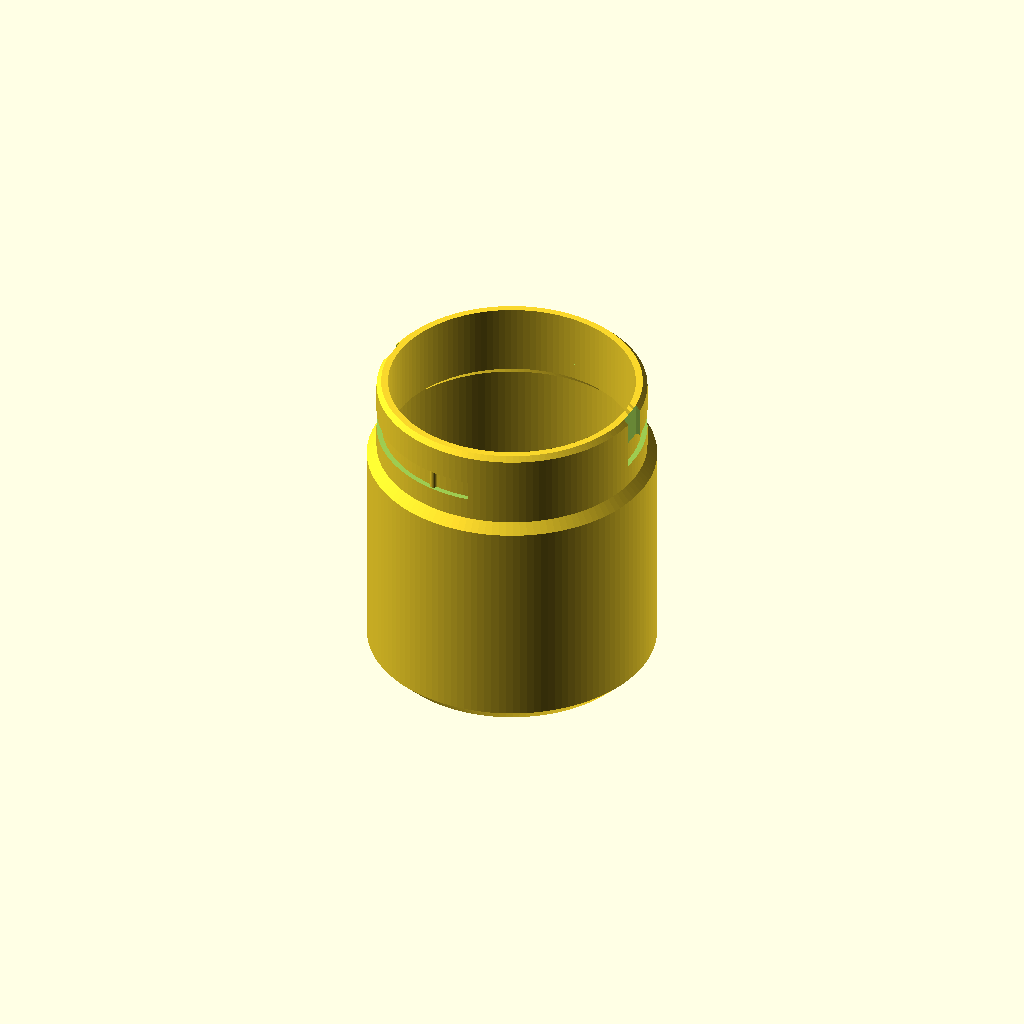
Cell 1: the model at its default parameters.
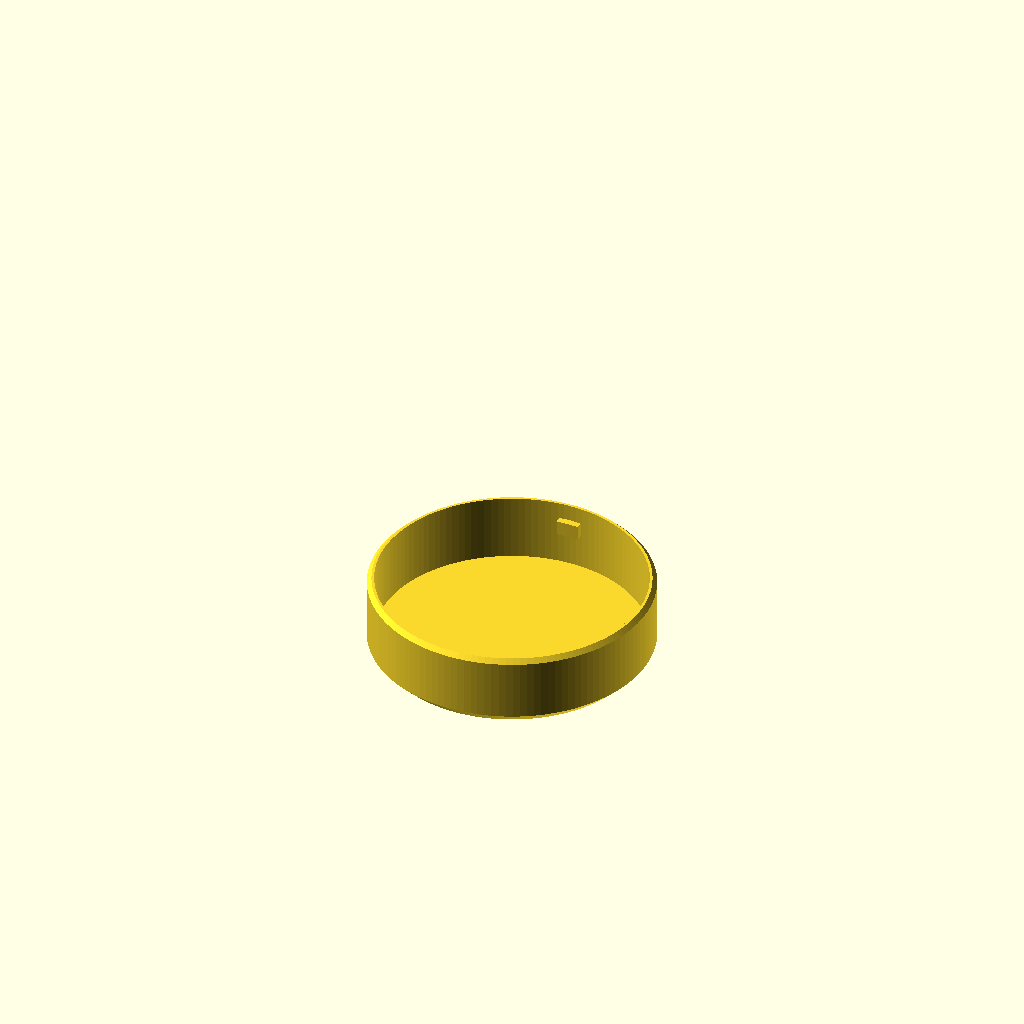
Cell 2: the same model with part = "lid".
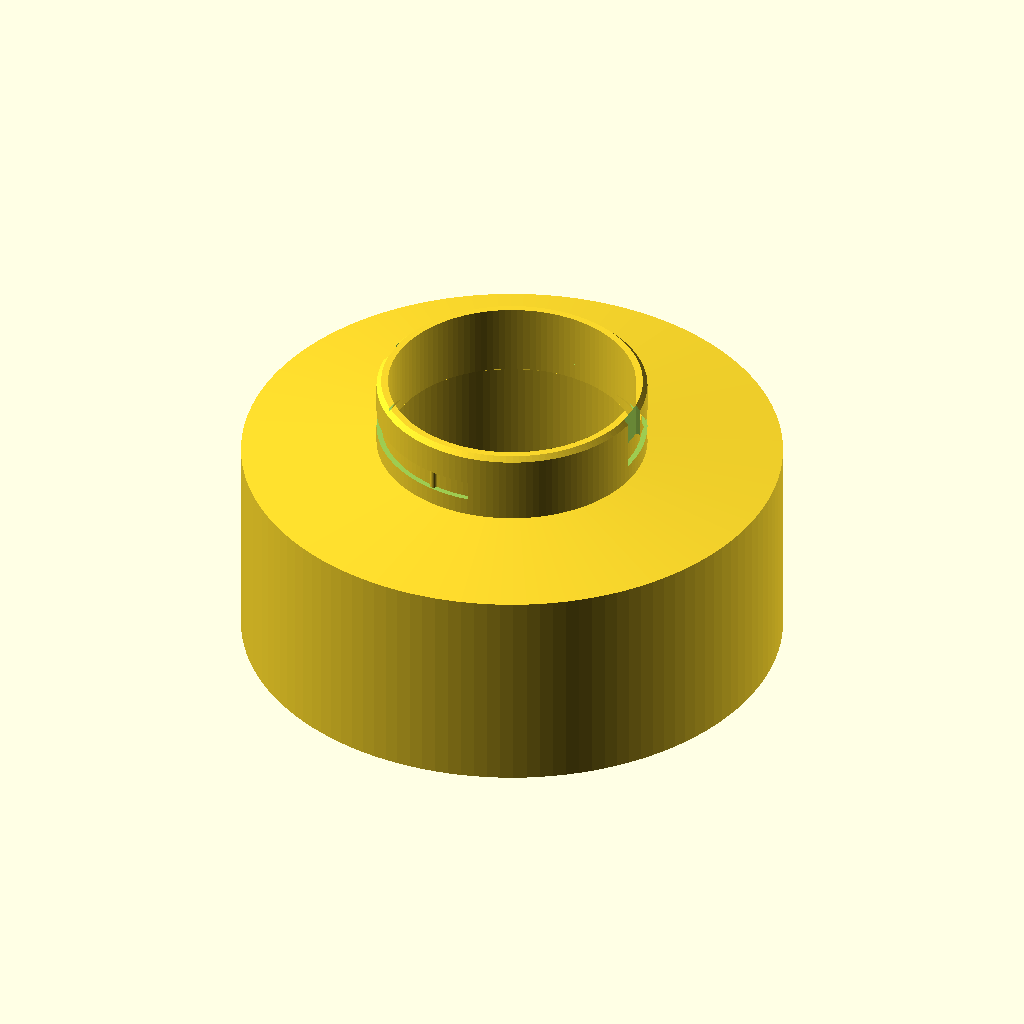
Cell 3 — R_in set to 70, the other parameters unchanged.
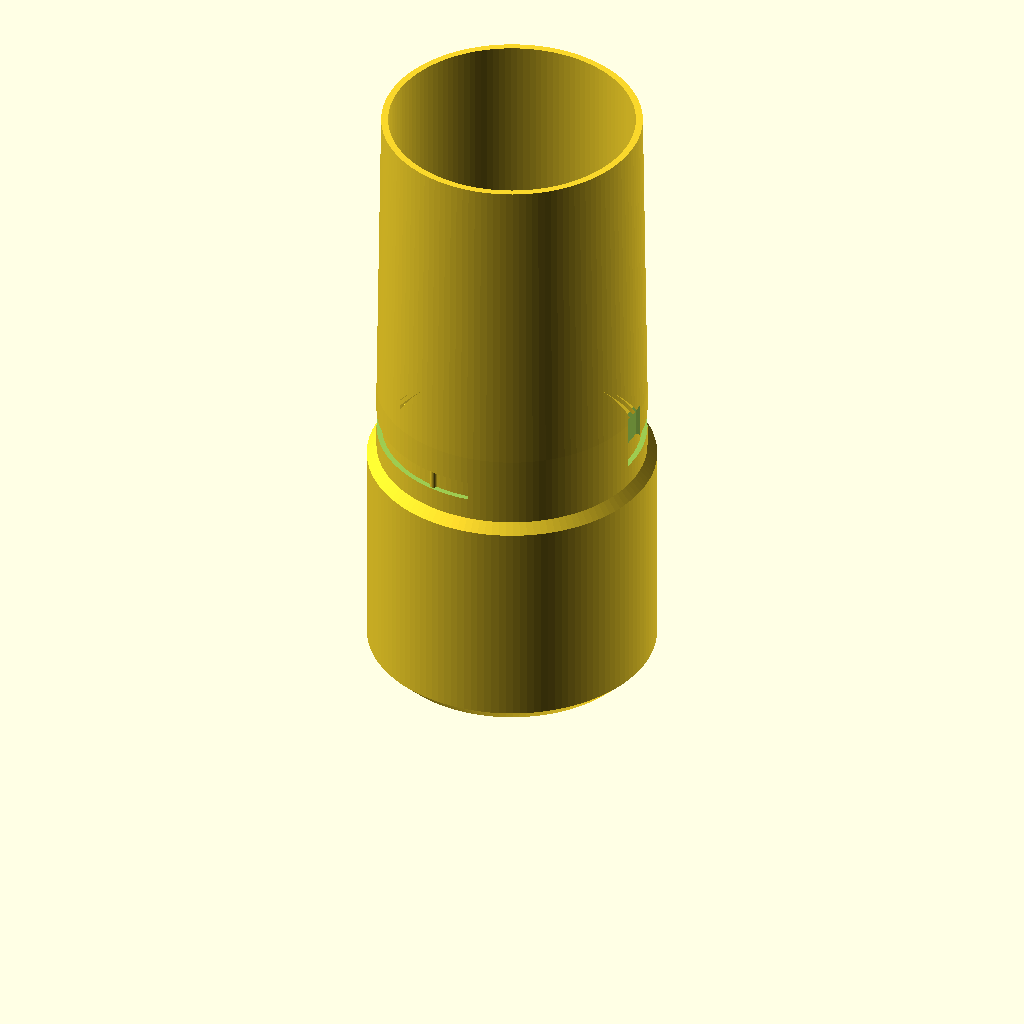
Cell 4: jar_h = 165 (everything else at default).
All cells are drawn from one camera (rotation 55°, 0°, 25°, orthographic, colour scheme Cornfield), so only the parameter changes between them.
OpenSCAD source file results/bench/bayonet_jar/20261031T160240Z/verify/e2bfe5f59f3ba05c/src/model.scad:
/* Desk jar with bayonet lid
   Print: PETG, Bambu A1, 0.4 nozzle, no supports.
   Jar prints base-down. Lid prints top-face-down (skirt up).
   All dimensions mm.
*/
part = "jar"; // [jar, lid, assembly]
$fn = 128;

// ---- Parameters ----
R_out   = 37.5;   // jar / lid outside radius (75 dia, flush)
R_in    = 35.0;   // jar main bore radius (70 dia)
wall    = R_out - R_in; // 2.5
floor_t = 2.5;
jar_h   = 82.5;   // rim height; bore depth = jar_h - floor_t = 80
neck_ro = 35.0;   // stepped neck outside
neck_ri = 32.0;   // neck bore (3.0 neck wall)
shoulder_z = 60.0;

slot_floor_r = 33.6; // groove floor radius: leaves 1.6 wall to neck bore
slot_z  = 71.0;      // centre of horizontal bayonet run
slot_h  = 5.2;       // horizontal slot height
entry_w = 7.2;       // vertical entry width

lid_h   = 20.5;      // lid total height in print orientation
lid_ro  = 37.5;
skirt_ri = 35.6;     // 0.6 radial clearance over neck_ro=35.0
lid_t   = 2.5;       // lid top disc thickness
lug_w   = 6.0;       // tangential
lug_h   = 4.0;       // axial, 0.6 clearance top/bottom in slot
lug_tip_r = 33.9;    // 0.3 clearance to slot floor 33.6
lug_cz_print = 14.0; // lid print z of lug centre -> 71 in assembly
asm_top = 85.0;      // jar rim 82.5 + lid disc 2.5

cadverify_only = "";
module instance(name, part, unit = 1) {
    echo(cadverify_instance = [name, part, unit]);
    if (cadverify_only == "" || cadverify_only == name) children();
}

// ---- Jar ----
module jar_body() {
    rotate_extrude()
    polygon(points=[
        [0,0],[33.5,0],[37.5,4],[37.5,shoulder_z],
        [neck_ro,62.5],[neck_ro,81.3],[33.8,jar_h],[neck_ri,jar_h],
        [neck_ri,64.0],[R_in,61.0],[R_in,6.5],[31.0,floor_t],[0,floor_t]
    ]);
}

module wedge_sector(z0,h) {
    translate([0,0,z0])
    linear_extrude(height=h)
    polygon(points=concat([[0,0]],
        [for(a=[-6:3:97]) 40*[cos(a),sin(a)]]));
}

module slot_cut_one() {
    union() {
        // vertical entry, open through rim
        translate([35.05,0,75.7]) cube([2.9,entry_w,14.6],center=true);
        // horizontal circumferential run
        intersection() {
            difference() {
                translate([0,0,slot_z-slot_h/2]) cylinder(h=slot_h,r=36.5);
                translate([0,0,slot_z-slot_h/2-0.1]) cylinder(h=slot_h+0.2,r=slot_floor_r);
            }
            wedge_sector(slot_z-slot_h/2, slot_h);
        }
    }
}

module bump_one() {
    // Detent bump: vertical pin segment standing out of groove floor.
    // At 78 deg, centred radially on the groove floor.
    translate([slot_floor_r*cos(78), slot_floor_r*sin(78), slot_z])
        cylinder(h=slot_h, r=1.0, center=true);
}

module jar() {
    union() {
        difference() {
            jar_body();
            slot_cut_one();
            rotate([0,0,180]) slot_cut_one();
        }
        bump_one();
        rotate([0,0,180]) bump_one();
    }
}

// ---- Lid ----
module lid_body() {
    rotate_extrude()
    polygon(points=[
        [0,0],[34.5,0],[37.5,3],[37.5,19.3],[36.3,lid_h],
        [skirt_ri,lid_h],[skirt_ri,lid_t],[0,lid_t]
    ]);
}

module lug_one() {
    // along +Y, in lid print coordinates
    translate([0,34.75,lug_cz_print]) cube([lug_w,2.0,lug_h],center=true);
}

module lid() {
    union() {
        lid_body();
        lug_one();
        rotate([0,0,180]) lug_one();
    }
}

// ---- Specs and output ----
if (part == "jar") {
    echo(cadverify_spec = [
        ["bounds", [[-R_out,-R_out,0],[R_out,R_out,jar_h]]],
        ["bodies", 1],
        ["through_holes", 0],
        ["support_faces", [["base", "-z", 3000]]],
        ["overhangs_allowed", [
            ["bayonet slot ceiling, 1.4mm radial groove, PETG bridges this short span",
             [[-36,-36,68],[36,36,74]]]
        ]],
        ["copies", 1],
        ["details", [
            ["main_bore", "void", [[-24,-24,10],[24,24,58]], 0.99],
            ["entry_slot", "void", [[33.7,-3,75],[36.5,3,82.4]], 0.95],
            ["horizontal_slot", "void", [[22,22,69],[26.5,26.5,73]], 0.65],
            ["detent_bump", "material", [[5.5,31.5,69.5],[8.5,34.5,72.5]], 0.35],
            ["side_wall", "thickness", [40,0,30], [-1,0,0], wall],
            ["floor", "thickness", [0,0,-5], [0,0,1], floor_t],
            ["groove_floor_wall", "thickness",
                [40*cos(45),40*sin(45),slot_z], [-cos(45),-sin(45),0], 1.6],
            ["bayonet_slots", "view", [[20,-36,64],[38,36,82.5]]]
        ]]
    ]);
    jar();
} else if (part == "lid") {
    echo(cadverify_spec = [
        ["bounds", [[-lid_ro,-lid_ro,0],[lid_ro,lid_ro,lid_h]]],
        ["bodies", 1],
        ["through_holes", 0],
        ["support_faces", [["top_on_bed", "-z", 3000]]],
        ["overhangs_allowed", [
            ["lug underside, 1.7mm radial lug, PETG bridges this short span",
             [[-4,33,11],[4,36.5,17]]],
            ["lug underside opposite, 1.7mm radial lug, PETG bridges this short span",
             [[-4,-36.5,11],[4,-33,17]]]
        ]],
        ["copies", 1],
        ["details", [
            ["lid_cavity", "void", [[-24,-24,8],[24,24,19]], 0.99],
            ["lug", "material", [[-3,33.5,12],[3,36,16]], 0.65],
            ["lug_opposite", "material", [[-3,-36,12],[3,-33.5,16]], 0.65],
            ["top_disc", "thickness", [0,0,-5], [0,0,1], lid_t],
            ["skirt_wall", "thickness", [40,0,15], [-1,0,0], 1.9],
            ["lug_shape", "view", [[-5,32,10],[5,37,18]]]
        ]]
    ]);
    lid();
} else if (part == "assembly") {
    echo(cadverify_spec = [
        ["bounds", [[-R_out,-R_out,0],[R_out,R_out,asm_top]]],
        ["support_faces", [["desk", "-z", 3000]]],
        ["allowed_interferences", []],
        ["motions", [
            ["lock_turn", ["lid"], "rotate", [0,0,0], [0,0,1], [-90,0],
                ["flex", [["lid","jar",1.0,
                    "PETG skirt/lug flexes out over 0.8mm detent bump in slot"]]]]
        ]],
        ["assembly_order", [
            [["jar"], [0,0,0]],
            [["lid"], [0,0,1], ["rotate", [0,0,slot_z], [0,0,1], 90]]
        ]]
    ]);
    instance("jar", "jar") jar();
    instance("lid", "lid")
        translate([0,0,asm_top]) rotate([180,0,0]) lid();
}
Parameter table extracted from the source (name, type, default, range or options):
part: string, default "jar", options "jar", "lid", "assembly"
R_out: number, default 37.5
R_in: number, default 35
floor_t: number, default 2.5
jar_h: number, default 82.5
neck_ro: number, default 35
neck_ri: number, default 32
shoulder_z: number, default 60
slot_floor_r: number, default 33.6
slot_z: number, default 71
slot_h: number, default 5.2
entry_w: number, default 7.2
lid_h: number, default 20.5
lid_ro: number, default 37.5
skirt_ri: number, default 35.6
lid_t: number, default 2.5
lug_w: number, default 6
lug_h: number, default 4
lug_tip_r: number, default 33.9
lug_cz_print: number, default 14
asm_top: number, default 85
cadverify_only: string, default ""
